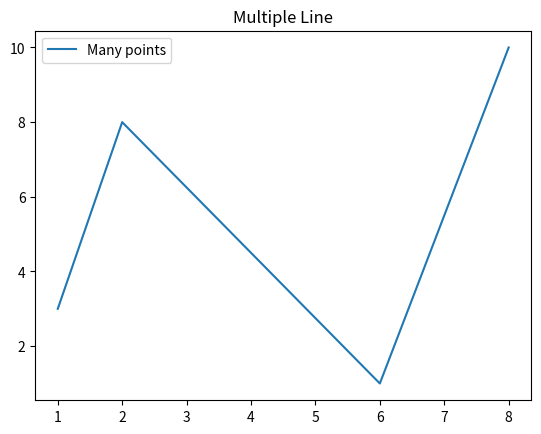

The matplotlib source for this figure:
# Multiple Points
# You can plot as many points as you like, just make sure you have the same number of points in both axis.
# Draw a line in a diagram from position (1, 3) to (2, 8) then to (6, 1) and finally to position (8, 10):

import matplotlib.pyplot as plt
import numpy as np

x=np.array([1,2,6,8])
y=np.array([3,8,1,10])

plt.plot(x,y, label="Many points")
plt.title("Multiple Line")
plt.legend() #for showing label
plt.show()
